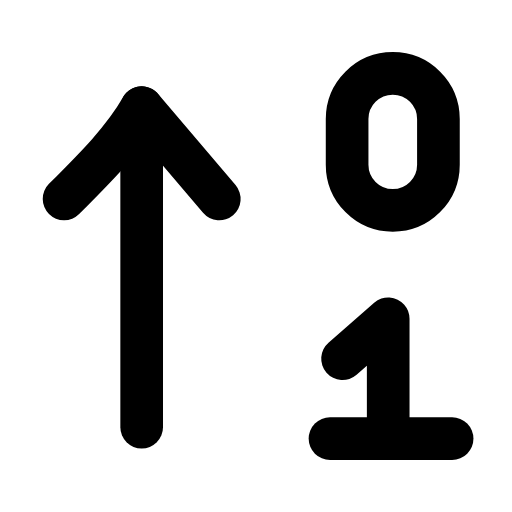
t = 0.00 s
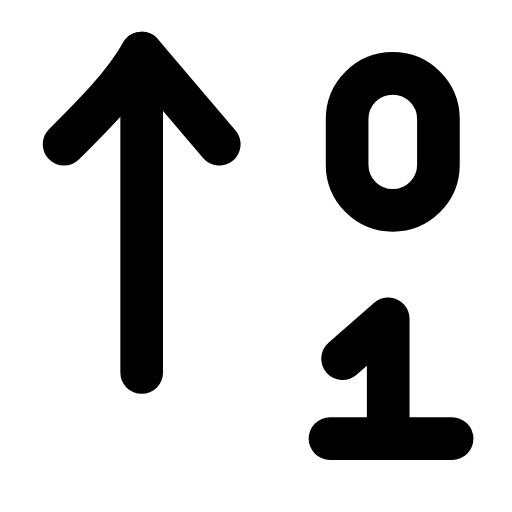
t = 0.23 s
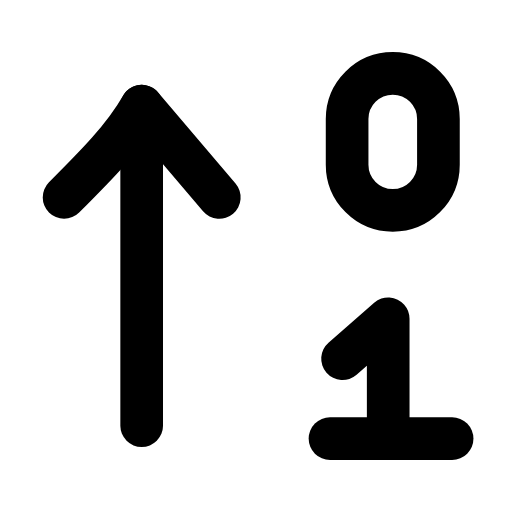
t = 0.49 s
t = 0.68 s: frame unchanged from t = 0.00 s, image omitted
t = 1.09 s: frame unchanged from t = 0.00 s, image omitted
t = 1.29 s: frame unchanged from t = 0.00 s, image omitted

The animated SVG that drew these frames (rendered in a browser with its animation timeline set to each time). Animation: 1 SMIL element (animateTransform=1); one cycle of 1.50 s, repeats indefinitely.

<svg xmlns="http://www.w3.org/2000/svg" width="24" height="24" viewBox="0 0 24 24" fill="none"><g transform="translate(-0.849 -0.84) scale(1.07)"><g><animateTransform attributeName="transform" type="translate" values="0 0;0 -2.4;0 0;0 0" keyTimes="0;0.2;0.45;1" dur="1.5s" repeatCount="indefinite" calcMode="spline" keySplines="0.16 1 0.3 1;0.16 1 0.3 1;0.16 1 0.3 1"/><line stroke="currentColor" stroke-width="1.869" stroke-linecap="round" stroke-linejoin="round" fill="none" x1="7" y1="19.5" x2="7" y2="5.5"></line><path stroke="currentColor" stroke-width="1.869" stroke-linecap="round" stroke-linejoin="round" fill="none" d="M3.6 9.5C5 8.1 6.2 6.9 7 5.5L10.4 9.5"></path></g><rect stroke="currentColor" stroke-width="1.869" stroke-linecap="round" stroke-linejoin="round" fill="none" x="16" y="4" width="4" height="6" rx="2"></rect><path stroke="currentColor" stroke-width="1.869" stroke-linecap="round" stroke-linejoin="round" fill="none" d="M15.8 16.5L17.8 14.75L17.8 20"></path><line stroke="currentColor" stroke-width="1.869" stroke-linecap="round" stroke-linejoin="round" fill="none" x1="15.25" y1="20" x2="20.6" y2="20"></line></g></svg>
